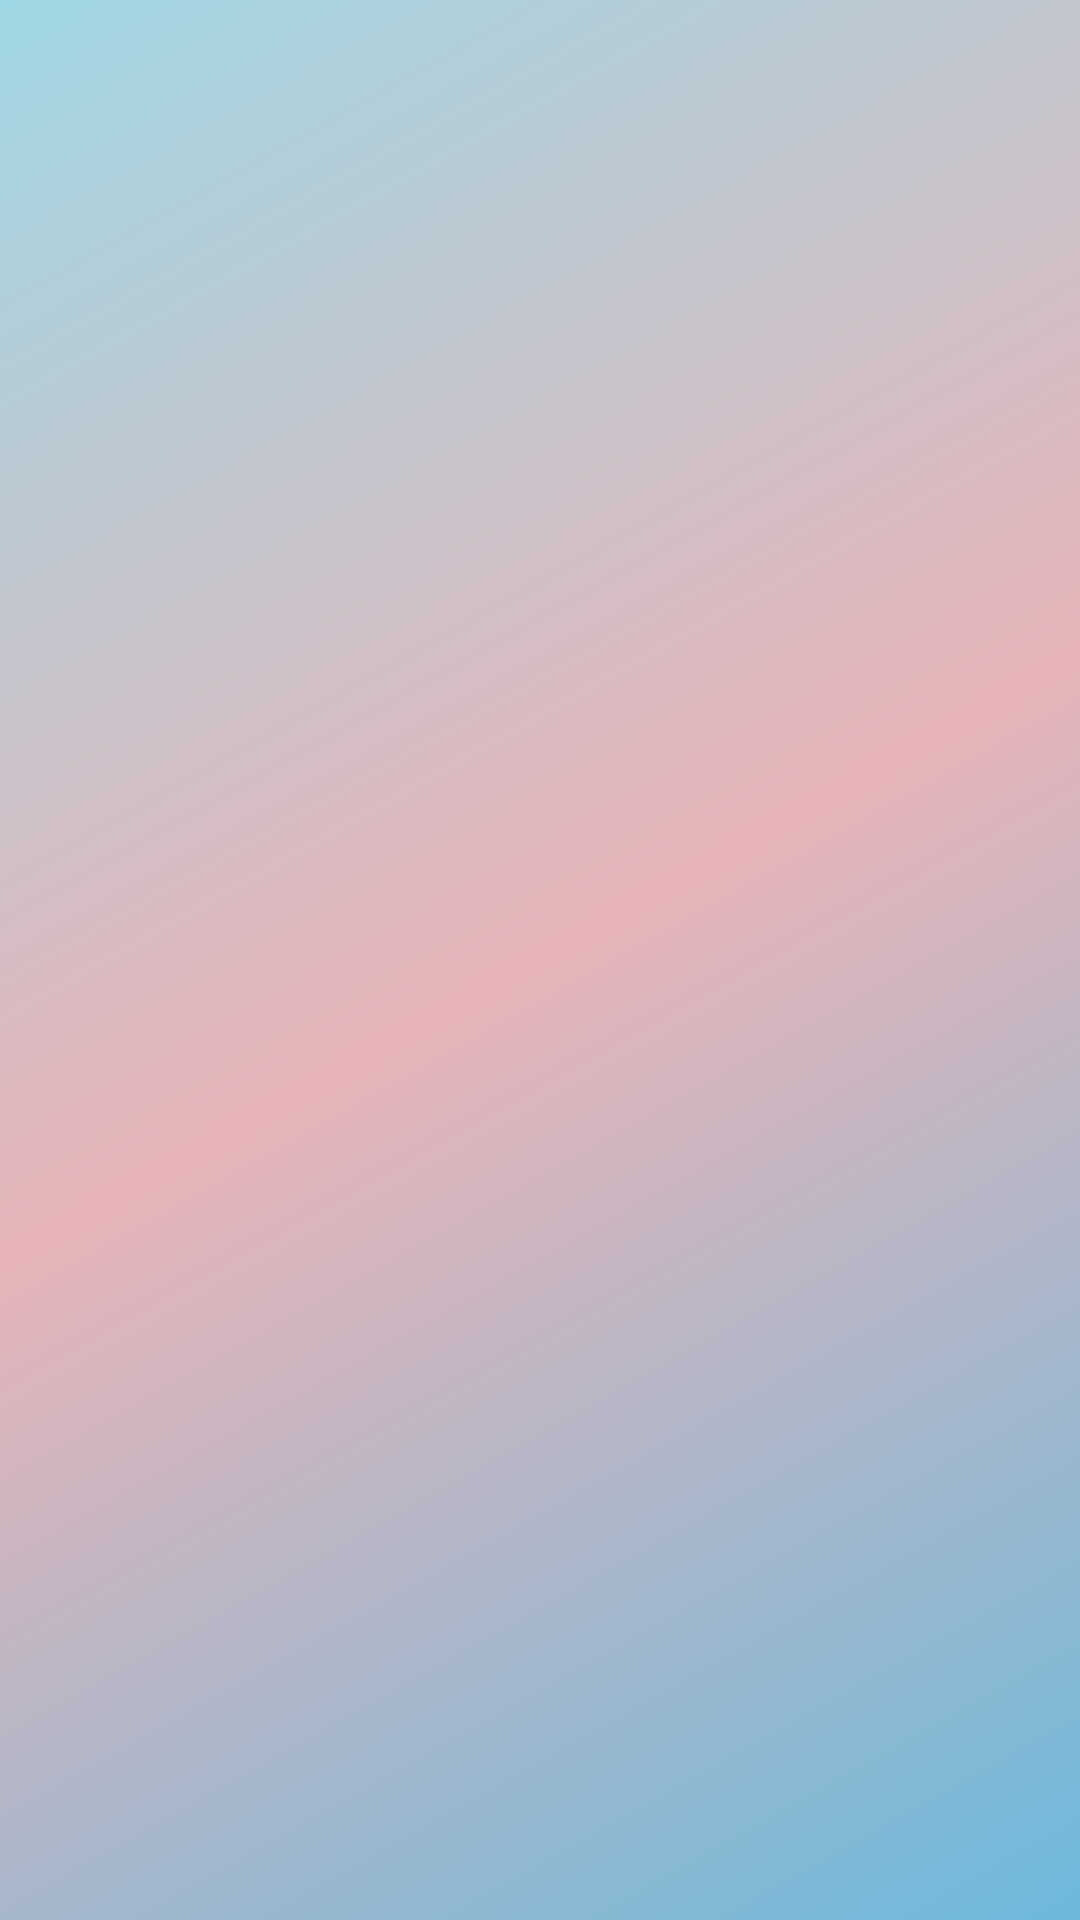

Here is an Android app screen rendered from its layout file. Give the layout XML and the strings, colors and styles it references.
<!-- AndroidManifest.xml: application theme AppTheme -->
<!-- res/layout/activity_all_donors.xml -->
<?xml version="1.0" encoding="utf-8"?>
<android.support.constraint.ConstraintLayout xmlns:android="http://schemas.android.com/apk/res/android"
    xmlns:app="http://schemas.android.com/apk/res-auto"
    xmlns:tools="http://schemas.android.com/tools"
    android:layout_width="match_parent"
    android:layout_height="match_parent"
    android:background="@drawable/backview"
    tools:context="com.example.ebenezer.donor.Alldonors"
    >


    <android.support.v7.widget.RecyclerView
        android:id="@+id/donor_recycler"
        android:layout_width="match_parent"
        android:layout_height="wrap_content"
        android:layout_margin="30dp"
        android:layout_marginTop="10dp">

    </android.support.v7.widget.RecyclerView>


</android.support.constraint.ConstraintLayout>
<!-- resources referenced by this layout -->
<resources>
  <!-- drawable backview (drawable) -->
  <shape xmlns:android="http://schemas.android.com/apk/res/android"
      android:shape="rectangle">
  <gradient
  android:angle="135"
  android:centerColor="#e7b4b8"
  android:endColor="#9fd7e4"
  android:startColor="#6cb9dc"
  android:type="linear" />
      </shape>
  <style name="AppTheme" parent="Theme.AppCompat.Light.DarkActionBar">
          
          <item name="colorPrimary">@color/colorPrimary</item>
          <item name="colorPrimaryDark">@color/colorPrimaryDark</item>
          <item name="colorAccent">@color/colorAccent</item>
      </style>
  <color name="colorPrimary">#485C5A</color>
  <color name="colorPrimaryDark">#A31E39</color>
  <color name="colorAccent">#778e7e</color>
</resources>
